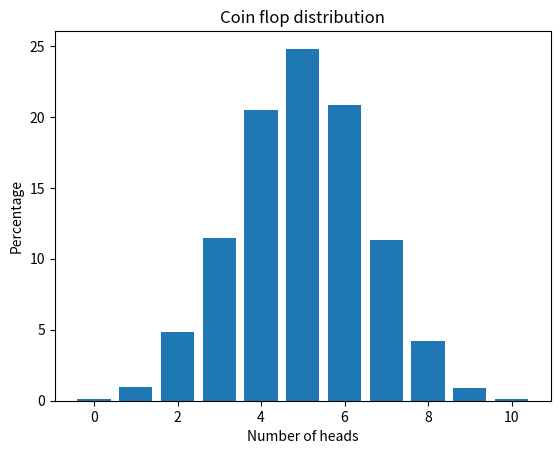

This chart was generated by the following Python code:
import random
import matplotlib.pyplot as plt


def flip_coin() -> dict[int, float]:
    result = {i: 0.0 for i in range(11)}
    for _ in range(10000):
        heads = 0
        for _ in range(10):
            if random.randint(0, 1) == 1:
                heads += 1
        result[heads] += 1

    for key in result:
        result[key] = round(result[key] / 10000 * 100, 2)
    return result


print(flip_coin())


def draw_gaussian_distribution_graph() -> None:
    result = flip_coin()
    heads_counts = result.keys()
    percentages = result.values()
    plt.bar(heads_counts, percentages)
    plt.xlabel("Number of heads")
    plt.ylabel("Percentage")
    plt.title("Coin flop distribution")
    plt.show()


if __name__ == "__main__":
    draw_gaussian_distribution_graph()
